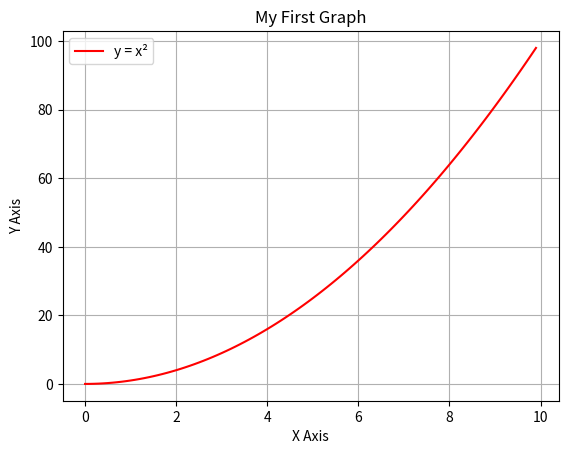

Write Python code to recreate this figure.

import numpy as np
import matplotlib.pyplot as plt

# Create x values
x = np.arange(0, 10, 0.1)

# Calculate y values
y = x ** 2

# Draw the graph
plt.plot(x, y, color='red', label='y = x²')

# Add title and labels
plt.title("My First Graph")
plt.xlabel("X Axis")
plt.ylabel("Y Axis")

plt.legend()
plt.grid()

# Display the graph
plt.show()
